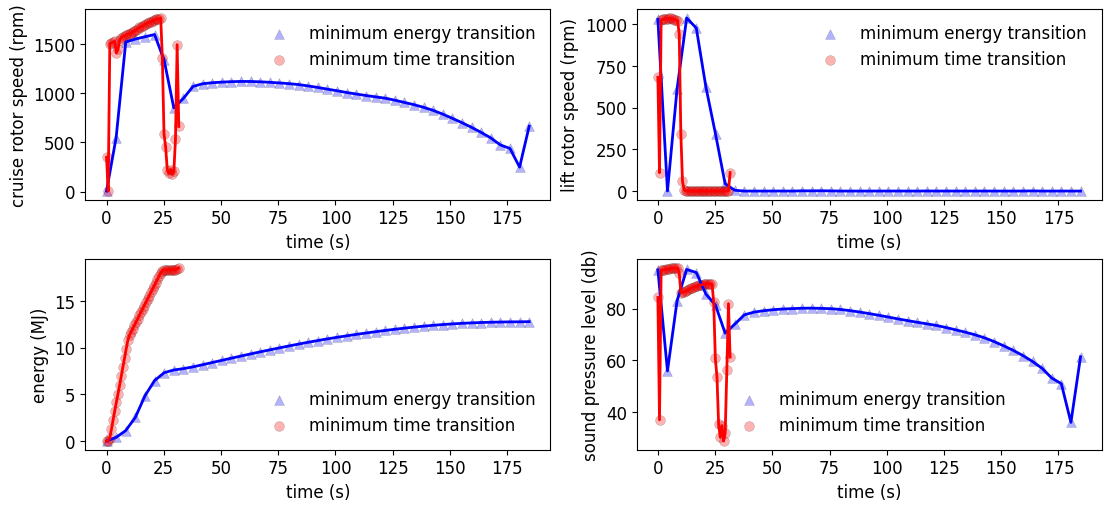

This figure's Python source:
import numpy as np
import matplotlib.pyplot as plt
plt.rcParams["font.family"] = "Times New Roman"
plt.rcParams.update({'font.size': 12})



num = 45
dte = 4.10321105
dtt = 0.70132
te = np.linspace(0,num*dte,num)
tt = np.linspace(0,num*dtt,num)

# region energy

he = np.array([300.        ,300.09696176,300.12095064,297.0046514 ,289.1055699 ,
 275.68293949,258.36813478,238.55518637,220.32599814,206.20228982,
 195.09901949,186.07705369,178.88810557,173.46332807,169.77368286,
 167.74023849,167.30063128,168.32001105,170.6783076 ,174.72982288,
 179.69491369,184.94277007,190.64062307,196.64598298,202.92244228,
 209.14858896,215.32478688,221.53492198,227.72750436,233.90073485,
 240.01456283,246.02557985,251.87878495,257.56946842,263.15222111,
 268.55756996,273.66307126,278.43290973,282.8971063 ,287.0528708 ,
 290.89104282,294.36642848,297.41053206,299.50715194,299.92319843])
xe = np.array([0.00000000e+00,1.33348938e+00,8.86962055e+00,3.44440541e+01,
 7.09563672e+01,1.18408388e+02,1.76937187e+02,2.45037617e+02,
 3.20809048e+02,4.03639855e+02,4.92635685e+02,5.86951808e+02,
 6.85865797e+02,7.88732746e+02,8.94955711e+02,1.00397984e+03,
 1.11528780e+03,1.22840104e+03,1.34290141e+03,1.45829026e+03,
 1.57422340e+03,1.69056878e+03,1.80714891e+03,1.92380118e+03,
 2.04037332e+03,2.15679292e+03,2.27300148e+03,2.38891861e+03,
 2.50448052e+03,2.61963139e+03,2.73431972e+03,2.84848520e+03,
 2.96207040e+03,3.07501872e+03,3.18724502e+03,3.29866033e+03,
 3.40918874e+03,3.51875582e+03,3.62727638e+03,3.73465939e+03,
 3.84081122e+03,3.94564247e+03,4.04907623e+03,4.15115631e+03,
 4.25221092e+03])
ve = np.array([ 1.45      , 4.67367432,11.80447814,19.19485014,25.20193528,31.74015061,
 38.26068463,42.99949732,46.63389872,50.00725178,53.10526882,55.8311508 ,
 58.20358352,60.24585572,61.97703047,63.41889764,64.58580525,65.50819159,
 66.19106705,66.59999566,66.87802035,67.08188045,67.17505901,67.1813062 ,
 67.10834369,67.00441638,66.86095579,66.67315057,66.45257042,66.20055125,
 65.9159    ,65.59414411,65.24078422,64.84954229,64.40450006,63.90879162,
 63.36958444,62.78590475,62.1512675 ,61.46367374,60.7234191 ,59.92852055,
 59.11827667,58.35707137,58.00722634])
ge = np.array([ 0.00000000e+00, -0.30153798e-02, -3.59531593e-02,-3.62116379e-01,
 -2.91014632e-01,-2.78023944e-01,-2.91842671e-01,-2.67626123e-01,
 -2.01640146e-01,-1.42260297e-01,-1.08337848e-01,-8.33824378e-02,
 -6.23062291e-02,-4.34308139e-02,-2.64371464e-02,-1.11102719e-02,
  2.94958137e-03, 1.44273941e-02, 2.80529073e-02, 4.04024446e-02,
  4.40950672e-02, 4.68385764e-02, 5.02759115e-02, 5.28731153e-02,
  5.39280798e-02, 5.30856849e-02, 5.32988486e-02, 5.35801086e-02,
  5.35576518e-02, 5.34718652e-02, 5.30010030e-02, 5.21068282e-02,
  5.08384010e-02, 5.00043900e-02, 4.92715383e-02, 4.74550590e-02,
  4.48101482e-02, 4.22813699e-02, 3.99046860e-02, 3.74650212e-02,
  3.46869523e-02, 3.16020373e-02, 2.66152855e-02, 1.18517756e-02,
  4.33035078e-05])
cxe = np.array([   4.84957043, 549.77233204,1520.78051239,1551.26557337,1574.58227571,
 1597.56172793,1334.10071667, 851.93398385, 947.50217037,1069.02319858,
 1096.64476191,1106.8895996 ,1113.20691323,1117.9215256 ,1120.04901544,
 1119.72714903,1116.31300859,1111.25679359,1104.86067758,1097.61529023,
 1088.13537261,1074.10460569,1058.73892452,1041.53684946,1025.12408642,
 1007.36597365, 991.97896617, 976.90576232, 963.44621212, 949.81698386,
  929.53380644, 906.56741053, 883.76883155, 856.86269518, 825.73871278,
  787.36378772, 744.6504969 , 700.68810867, 652.89451629, 601.32613833,
  545.5187396 , 473.97352424, 438.20373243, 247.89913008, 665.06720824])
cze = np.array([1.03002830e+03,4.56059130e-01,6.13702708e+02,1.03828403e+03,
 9.77813693e+02,6.24273770e+02,3.42650675e+02,4.37631059e+01,
 4.96144639e+00,7.42897560e-16,1.68444993e-02,1.22815433e-02,
 6.38517492e-02,2.61253972e-01,9.86470971e-04,1.35002677e+00,
 1.17893175e+00,1.77147768e+00,9.67970323e-01,9.85795918e-02,
 1.58463651e-15,3.12527028e-16,4.32974699e-02,1.22540959e-01,
 1.46350083e-01,1.13236073e-01,4.07058807e-02,6.64671693e-17,
 3.99799533e-01,5.56400518e-02,1.82536777e-01,1.05319629e-01,
 6.24943000e-02,7.14065905e-02,2.38014262e-01,1.66061435e-02,
 5.28656211e-05,2.18266919e-05,1.90366296e-01,8.60489248e-01,
 3.03622896e-03,0.00000000e+00,1.49389385e-01,2.37614107e-03,
 4.33392128e-16])
control_alpha_e = np.array([ 9.67263366e-19,-3.53109650e-02,-1.27348351e-02, 3.04760257e-01,
  2.32646394e-01, 2.16463993e-01, 2.29865185e-01, 2.05859254e-01,
  1.45959766e-01, 9.49513322e-02, 7.00113617e-02, 5.38190905e-02,
  4.18130367e-02, 3.26675046e-02, 2.51402263e-02, 1.94711636e-02,
  1.49479486e-02, 1.04372162e-02, 1.14214126e-02, 6.04463139e-03,
  2.61362719e-03, 3.91104719e-03, 2.35248231e-03, 3.04284475e-03,
  1.46250423e-03, 2.20817718e-03, 3.15145998e-03, 3.37996666e-03,
  4.27525719e-03, 4.90261667e-03, 5.75260738e-03, 6.59770285e-03,
  7.73605418e-03, 9.47766780e-03, 1.06949259e-02, 1.18834703e-02,
  1.37014737e-02, 1.60553857e-02, 1.83447840e-02, 2.10265823e-02,
  2.36380664e-02, 2.69370146e-02, 2.87282820e-02, 2.51714803e-02,
  3.65392420e-02])
cruisepower_e = np.array([1.59725787e-02,2.27873076e+04,4.60153350e+05,4.67867817e+05,
 4.68356386e+05,4.66613765e+05,2.59398070e+05,6.50031003e+04,
 8.62910384e+04,1.19862696e+05,1.25626992e+05,1.25820251e+05,
 1.25021847e+05,1.24032336e+05,1.22530747e+05,1.20577596e+05,
 1.17984502e+05,1.15208370e+05,1.12363647e+05,1.09621118e+05,
 1.06423710e+05,1.02077656e+05,9.76035871e+04,9.28630103e+04,
 8.85594217e+04,8.40830676e+04,8.03688731e+04,7.68743197e+04,
 7.38764650e+04,7.09400833e+04,6.66608908e+04,6.20234263e+04,
 5.76505689e+04,5.27395078e+04,4.74013960e+04,4.12936785e+04,
 3.51168609e+04,2.94268406e+04,2.39573792e+04,1.88460635e+04,
 1.41751484e+04,9.37158302e+03,7.46562188e+03,1.36165545e+03,
 2.63954579e+04])
liftpower_e = np.array([1.03509234e+05,9.00349013e-06,2.20971845e+04,1.03652417e+05,
 8.76246330e+04,2.30328299e+04,3.83890320e+03,8.13759903e+00,
 1.21899496e-02,4.20137990e-50,4.99175240e-10,1.96570184e-10,
 2.80031599e-08,1.94068290e-06,1.05527122e-13,2.72711764e-04,
 1.82816140e-04,6.23629818e-04,1.02000983e-04,1.08085914e-07,
 4.49800869e-49,3.45062347e-51,9.17884053e-09,2.07925712e-07,
 3.54043471e-07,1.63779686e-07,7.59628566e-09,3.30207441e-53,
 7.17251170e-06,1.92958403e-08,6.79857620e-07,1.30285200e-07,
 2.71516168e-08,4.03877736e-08,1.49136005e-06,5.04938317e-10,
 1.62353036e-17,1.13835527e-18,7.52306536e-07,6.91903467e-05,
 3.02648658e-12,0.00000000e+00,3.57307930e-07,1.43461965e-12,
 8.66206832e-51])
ee = np.array([       0.        ,  395790.76235193,  1125446.35559287, 2539062.32738082,
  4843979.19910647, 6477307.67980199, 7317895.56401934, 7612284.9396666 ,
  7753077.83688868, 7944525.60056403, 8173687.07418427, 8408232.50027799,
  8642016.1291686 , 8873957.98410542, 9103425.54430835, 9329542.21692233,
  9551310.6450478 , 9767993.76153051, 9979352.73898548,10185473.82921818,
 10386045.17907823,10579540.89023773,10764793.93114175,10941437.8729226 ,
 11109655.91243314,11269685.30694401,11422086.05509931,11567774.40608637,
 11707422.28327772,11841548.190191  ,11968942.12139208,12088029.64229661,
 12198734.00524025,12300786.78700697,12393293.88891345,12475138.25103762,
 12545565.02480321,12604990.78944938,12654075.26924796,12693373.09454086,
 12723649.64116823,12745159.75050548,12760683.83366404,12767970.00157421,
 12787071.25774335])
sple = np.array([95.12870628,55.88974456,83.10423968,95.30063884,94.07409008,85.73420667,
 81.40767762,70.57401492,74.01963076,77.65912398,78.71167181,79.26862435,
 79.65736296,79.92719582,80.08173233,80.22926254,80.2701258 ,80.17297605,
 80.05527784,79.75750698,79.29861333,78.75940772,78.14665284,77.48934641,
 76.79875533,76.0772099 ,75.42799629,74.77489567,74.16575633,73.54580769,
 72.73790303,71.84186733,70.94096627,69.91933855,68.74117754,67.28405294,
 65.62592495,63.85924026,61.8537473 ,59.56510525,56.89398874,53.12653282,
 50.93933592,35.90141783,61.37731436])

# endregion


# region time

ht = np.array([300.        ,300.53623296,300.18135957,300.11465653,299.36520567,
 296.73781102,293.19359059,288.90010271,284.11913369,279.16178676,
 274.35454348,270.0269262 ,266.39546953,263.56083028,261.20282954,
 258.05465326,253.98100191,249.38535557,244.75655645,240.58166651,
 237.24034294,234.86281807,233.33611587,232.47075622,232.14469544,
 232.29969026,232.96585609,234.22337326,236.16967958,238.85754768,
 242.28765204,246.40644218,251.11967202,256.28274778,261.75102888,
 267.32448101,272.8169491 ,278.13965008,283.20338397,287.90755513,
 292.1276959 ,295.65406876,298.28276274,299.73998736,299.9931503 ])
xt = np.array([0.00000000e+00,8.38094019e-02,1.55558893e+00,5.79509494e+00,
 1.16529937e+01,1.91205666e+01,2.82450398e+01,3.90976994e+01,
 5.17386650e+01,6.62270195e+01,8.26221158e+01,1.00935773e+02,
 1.21100783e+02,1.42959343e+02,1.66237876e+02,1.90878473e+02,
 2.16960996e+02,2.44563370e+02,2.73740201e+02,3.04499254e+02,
 3.36792097e+02,3.70520023e+02,4.05563027e+02,4.41818370e+02,
 4.79213959e+02,5.17681447e+02,5.57152120e+02,5.97540844e+02,
 6.38746975e+02,6.80674021e+02,7.23223881e+02,7.66314096e+02,
 8.09877021e+02,8.53870837e+02,8.98192121e+02,9.42406656e+02,
 9.86069233e+02,1.02907202e+03,1.07139087e+03,1.11305269e+03,
 1.15411375e+03,1.19465637e+03,1.23479777e+03,1.27484138e+03,
 1.31532845e+03])
vt = np.array([ 1.24      , 2.06444626, 4.90921807, 7.3504072 , 9.98424124,12.64453548,
 15.33070232,18.00313991,20.60063964,23.15026762,25.66065778,28.09802054,
 30.42843568,32.48268573,34.41635045,36.58733402,38.84461895,41.09961044,
 43.29148615,45.3822818 ,47.36206718,49.22662086,50.97455487,52.63040345,
 54.20376449,55.69084894,57.08114033,58.3500068 ,59.49606245,60.52116208,
 61.42807083,62.2323345 ,62.94738355,63.6059311 ,63.86661484,63.32544195,
 62.39619951,61.39585428,60.38289923,59.41878759,59.03283983,58.76609945,
 58.22902437,58.00202778,57.99981644])
gt = np.array([ 0.00000000e+00, 0.00144543e-01, -0.25350861e-01,-1.86800810e-01,
 -3.07744684e-01,-3.59180993e-01,-3.77348590e-01,-3.72525248e-01,
 -3.48337868e-01,-3.09750235e-01,-2.59949555e-01,-2.04962540e-01,
 -1.53002867e-01,-1.05901734e-01,-1.09320689e-01,-1.43446065e-01,
 -1.63029488e-01,-1.63964062e-01,-1.48341751e-01,-1.20057059e-01,
 -8.62989628e-02,-5.57645243e-02,-3.27318496e-02,-1.57607238e-02,
 -2.18544292e-03, 1.02667449e-02, 2.36685252e-02, 3.88964723e-02,
  5.55562386e-02, 7.23815512e-02, 8.81748222e-02, 1.02026467e-01,
  1.12860496e-01, 1.20288583e-01, 1.24616622e-01, 1.25655668e-01,
  1.24416154e-01, 1.21519003e-01, 1.16207240e-01, 1.08189687e-01,
  9.55328933e-02, 7.71224980e-02, 5.23599456e-02, 1.88346029e-02,
 -1.88222598e-05])
cxt = np.array([ 348.70849178,   5.42749529,1504.73021868,1512.44449052,1520.48520495,
 1527.51199302,1409.07619158,1448.46833839,1541.0981999 ,1565.94142857,
 1576.97087181,1583.14838104,1593.39717508,1600.062689  ,1605.07242044,
 1613.60180147,1626.44996964,1635.94886142,1644.76532286,1657.22375355,
 1669.49925719,1677.35302279,1681.94808672,1699.34966068,1704.15818987,
 1716.22755674,1722.32474427,1724.66380132,1739.51491287,1742.82318427,
 1751.65835602,1754.8078714 ,1755.25781044,1765.67152143,1356.18354415,
  588.81786175, 450.22430689, 222.43084563, 185.03740551, 222.97959035,
  178.91982503, 204.0335117 , 536.59170267,1494.47055444, 662.14940144])
czt = np.array([6.82570852e+02,1.10408797e+02,1.02584647e+03,1.02978791e+03,
 1.03148093e+03,1.03466449e+03,1.03357778e+03,1.03545187e+03,
 1.03530158e+03,1.03018900e+03,1.02886552e+03,1.02609756e+03,
 1.02126373e+03,9.43437762e+02,3.43372716e+02,5.77573887e+01,
 6.69591776e+00,5.44857789e-01,1.22203118e-01,5.55790792e-02,
 3.33448062e-02,3.13535046e-02,1.54927100e-02,4.60358204e-03,
 1.14624755e-02,1.34093560e-02,1.84637438e-02,7.91560156e-03,
 2.08351927e-02,1.37969246e-02,1.10118378e-02,2.42635791e-02,
 1.37742015e-02,1.53142047e-02,1.56055454e-02,5.52734261e-03,
 1.50743351e-02,3.57334690e-02,4.87012322e-02,6.39090164e-02,
 4.66395714e-02,4.41078249e-02,5.01000549e-02,2.29446771e+00,
 1.10823145e+02])
control_alpha_t = np.array([-1.06284673e-19,-0.15410789e-01,-0.00130602e-01, 1.15272803e-01,
  2.44174358e-01, 2.84348363e-01, 2.43321832e-01, 2.52277587e-01,
  2.58871349e-01, 2.26413170e-01, 1.84363048e-01, 1.40069036e-01,
  1.05703040e-01, 1.29556968e-01, 1.91330052e-01, 2.16176952e-01,
  2.20527656e-01, 2.12433097e-01, 1.96529822e-01, 1.72916606e-01,
  1.42645273e-01, 1.14184096e-01, 9.18413069e-02, 7.70276566e-02,
  6.55067628e-02, 5.85127664e-02, 5.34490836e-02, 5.00528569e-02,
  4.57690254e-02, 4.11776491e-02, 3.58262067e-02, 3.05571910e-02,
  2.40682404e-02, 1.88176122e-02, 1.44881379e-02, 1.35201554e-02,
  1.56952185e-02, 1.72768240e-02, 1.84737881e-02, 1.95023071e-02,
  1.61625802e-02, 1.40289104e-02, 7.83820945e-03,5.86265529e-03,
  1.52808160e-02])
cruisepower_t = np.array([5.94601208e+03,2.23039491e-02,4.67029231e+05,4.66637247e+05,
 4.66888440e+05,4.65939791e+05,3.59097997e+05,3.83468089e+05,
 4.54169129e+05,4.67672011e+05,4.68416681e+05,4.64780760e+05,
 4.65097444e+05,4.64138180e+05,4.63485062e+05,4.64276970e+05,
 4.67613674e+05,4.67249355e+05,4.65838522e+05,4.67168046e+05,
 4.68140367e+05,4.65786573e+05,4.61387520e+05,4.68087005e+05,
 4.64717685e+05,4.67673978e+05,4.66093887e+05,4.61967602e+05,
 4.68347187e+05,4.65875817e+05,4.68300724e+05,4.66596166e+05,
 4.63122710e+05,4.67817413e+05,2.11259656e+05,1.73807911e+04,
 7.84285496e+03,9.55243371e+02,5.55473918e+02,9.81260478e+02,
 5.11281437e+02,7.63792196e+02,1.39633576e+04,3.00790010e+05,
 2.60499391e+04])
liftpower_t = np.array([3.01206906e+04,1.27668115e+02,1.02967851e+05,1.03097750e+05,
 1.02779651e+05,1.03249919e+05,1.03182107e+05,1.03621201e+05,
 1.03516788e+05,1.02568246e+05,1.03075819e+05,1.03360303e+05,
 1.02968543e+05,8.11170351e+04,3.87332205e+03,1.83975180e+01,
 2.87553279e-02,1.55982087e-05,1.77647251e-07,1.69152164e-08,
 3.70560528e-09,3.12424293e-09,3.81626278e-10,1.01148525e-11,
 1.57572227e-10,2.54210446e-10,6.68184834e-10,5.29620037e-11,
 9.71423225e-10,2.83598711e-10,1.44934625e-10,1.55772572e-09,
 2.86324419e-10,3.95089084e-10,4.18903654e-10,1.85650733e-11,
 3.74612164e-10,4.96355574e-09,1.25012539e-08,2.81150535e-08,
 1.08941827e-08,9.18857952e-09,1.34573424e-08,1.29841617e-03,
 1.44884466e+02])
et = np.array([       0.        ,   54986.98985016,  317721.9871499 , 1292676.5721242 ,
  2266301.53216506, 3239682.24130141, 4171847.80010969, 5074970.07703193,
  6014495.14055409, 6982922.99225334, 7955294.49349646, 8928918.32568307,
  9900969.7974186 ,10803707.32329085,11341313.87549694,11699941.95246536,
 12052357.19466179,12405545.72916609,12757844.32548123,13109893.07784499,
 13462582.31049883,13814530.33449521,14163744.84456143,14513660.8094478 ,
 14864650.49720408,15215334.39656049,15566377.32181748,15915135.21014312,
 16264622.08563252,16615450.98801082,16966168.59448356,17317063.35234014,
 17665942.65970694,18015218.49629274,18261476.10064419,18328893.66184142,
 18337946.65568397,18340728.11694831,18341411.48720607,18342103.19992722,
 18342775.96288093,18343375.0239746 ,18347516.87651606,18434268.21767171,
 18532036.23467838])
splt = np.array([84.40687616,36.91476974,94.98542548,95.09578812,95.18249308,95.32758187,
 95.35941186,95.53247803,95.68031173,95.69337819,95.80058809,95.86002396,
 95.84822692,93.88307336,86.30331863,86.4475621 ,86.63543296,86.86747271,
 87.19721269,87.62353544,87.9957785 ,88.24113299,88.38400736,88.71174523,
 88.82208027,89.06050192,89.21874554,89.33414858,89.61366601,89.68832909,
 89.79617714,89.77336636,89.64298269,89.61961128,82.56823956,60.73173877,
 53.58146992,35.10006686,30.10269985,34.68491777,28.64989853,31.67965415,
 56.20435419,81.9996042 ,61.24711822])

# endregion

"""
plt.rcParams['figure.figsize'] = [11, 2.5]
plt.figure(layout='constrained')

plt.plot(xe,np.ones(num)*300,color='k',linestyle='dashed',linewidth=1)
plt.scatter(xe,he,color='blue',marker='^',alpha=0.3,linewidth=0.3, edgecolor='k',s=50)
plt.scatter(xt,ht,color='red',marker='o',alpha=0.3,linewidth=0.3, edgecolor='k',s=50)
plt.legend(['target altitude', 'minimum energy transition', 'minimum time transition'], frameon=False)

plt.plot(xe,he,color='blue',linewidth=2)
plt.plot(xt,ht,color='red',linewidth=2)
plt.ylim(0, 500)
plt.xlim(0,xe.max())
plt.xlabel('horizontal position (m)')
plt.ylabel('altitude (m)')
plt.savefig('hx_transition.png', dpi=1200, bbox_inches='tight')
plt.show()
"""

"""
plt.rcParams['figure.figsize'] = [11, 5]
plt.figure(layout='constrained')

plt.subplot(2,2,1)
plt.plot(te,np.ones(num)*58,color='k',linestyle='dashed',linewidth=1)
plt.scatter(te,ve,color='blue',marker='^',alpha=0.3,linewidth=0.3, edgecolor='k',s=50)
plt.scatter(tt,vt,color='red',marker='o',alpha=0.3,linewidth=0.3, edgecolor='k',s=50)
plt.legend(['target velocity', 'minimum energy transition', 'minimum time transition'], frameon=False)
plt.plot(te,ve,color='blue',linewidth=2)
plt.plot(tt,vt,color='red',linewidth=2)
plt.xlabel('time (s)')
plt.ylabel('velocity (m/s)')
plt.xlim(0,te.max())


plt.subplot(2,2,2)
plt.scatter(te,np.rad2deg(ge),color='blue',marker='^',alpha=0.3,linewidth=0.3, edgecolor='k',s=50)
plt.scatter(tt,np.rad2deg(gt),color='red',marker='o',alpha=0.3,linewidth=0.3, edgecolor='k',s=50)
plt.legend(['minimum energy transition', 'minimum time transition'], frameon=False)
plt.plot(te,np.rad2deg(ge),color='blue',linewidth=2)
plt.plot(tt,np.rad2deg(gt),color='red',linewidth=2)
plt.xlabel('time (s)')
plt.ylabel('flight path angle ' r'($^{\circ}$)')
plt.xlim(0,te.max())


plt.subplot(2,2,3)
plt.scatter(te,np.rad2deg(control_alpha_e),color='blue',marker='^',alpha=0.3,linewidth=0.3, edgecolor='k',s=50)
plt.scatter(tt,np.rad2deg(control_alpha_t),color='red',marker='o',alpha=0.3,linewidth=0.3, edgecolor='k',s=50)
plt.legend(['minimum energy transition', 'minimum time transition'], frameon=False)
plt.plot(te,np.rad2deg(control_alpha_e),color='blue',linewidth=2)
plt.plot(tt,np.rad2deg(control_alpha_t),color='red',linewidth=2)
plt.xlabel('time (s)')
plt.ylabel('angle of attack ' r'($^{\circ}$)')
plt.xlim(0,te.max())


plt.subplot(2,2,4)
plt.scatter(te,np.rad2deg(control_alpha_e + ge),color='blue',marker='^',alpha=0.3,linewidth=0.3, edgecolor='k',s=50)
plt.scatter(tt,np.rad2deg(control_alpha_t + gt),color='red',marker='o',alpha=0.3,linewidth=0.3, edgecolor='k',s=50)
plt.legend(['minimum energy transition', 'minimum time transition'], frameon=False)
plt.plot(te,np.rad2deg(control_alpha_e + ge),color='blue',linewidth=2)
plt.plot(tt,np.rad2deg(control_alpha_t + gt),color='red',linewidth=2)
plt.xlabel('time (s)')
plt.ylabel('pitch angle ' r'($^{\circ}$)')
plt.xlim(0,te.max())

plt.savefig('s1_transition.png', dpi=1200, bbox_inches='tight')
plt.show()
"""



plt.rcParams['figure.figsize'] = [11, 5]
plt.figure(layout='constrained')

plt.subplot(2,2,1)
plt.scatter(te,cxe,color='blue',marker='^',alpha=0.3,linewidth=0.3, edgecolor='k',s=50)
plt.scatter(tt,cxt,color='red',marker='o',alpha=0.3,linewidth=0.3, edgecolor='k',s=50)
plt.legend(['minimum energy transition', 'minimum time transition'], frameon=False)
plt.plot(te,cxe,color='blue',linewidth=2)
plt.plot(tt,cxt,color='red',linewidth=2)
plt.xlabel('time (s)')
plt.ylabel('cruise rotor speed (rpm)')

plt.subplot(2,2,2)
plt.scatter(te,cze,color='blue',marker='^',alpha=0.3,linewidth=0.3, edgecolor='k',s=50)
plt.scatter(tt,czt,color='red',marker='o',alpha=0.3,linewidth=0.3, edgecolor='k',s=50)
plt.legend(['minimum energy transition', 'minimum time transition'], frameon=False)
plt.plot(te,cze,color='blue',linewidth=2)
plt.plot(tt,czt,color='red',linewidth=2)
plt.xlabel('time (s)')
plt.ylabel('lift rotor speed (rpm)')

plt.subplot(2,2,3)
plt.scatter(te,ee/1E6,color='blue',marker='^',alpha=0.3,linewidth=0.3, edgecolor='k',s=50)
plt.scatter(tt,et/1E6,color='red',marker='o',alpha=0.3,linewidth=0.3, edgecolor='k',s=50)
plt.legend(['minimum energy transition', 'minimum time transition'], frameon=False)
plt.plot(te,ee/1E6,color='blue',linewidth=2)
plt.plot(tt,et/1E6,color='red',linewidth=2)
plt.xlabel('time (s)')
plt.ylabel('energy (MJ)')

plt.subplot(2,2,4)
plt.scatter(te,sple,color='blue',marker='^',alpha=0.3,linewidth=0.3, edgecolor='k',s=50)
plt.scatter(tt,splt,color='red',marker='o',alpha=0.3,linewidth=0.3, edgecolor='k',s=50)
plt.legend(['minimum energy transition', 'minimum time transition'], frameon=False)
plt.plot(te,sple,color='blue',linewidth=2)
plt.plot(tt,splt,color='red',linewidth=2)
plt.xlabel('time (s)')
plt.ylabel('sound pressure level (db)')

plt.savefig('s2_transition.png', dpi=1200, bbox_inches='tight')
plt.show()
